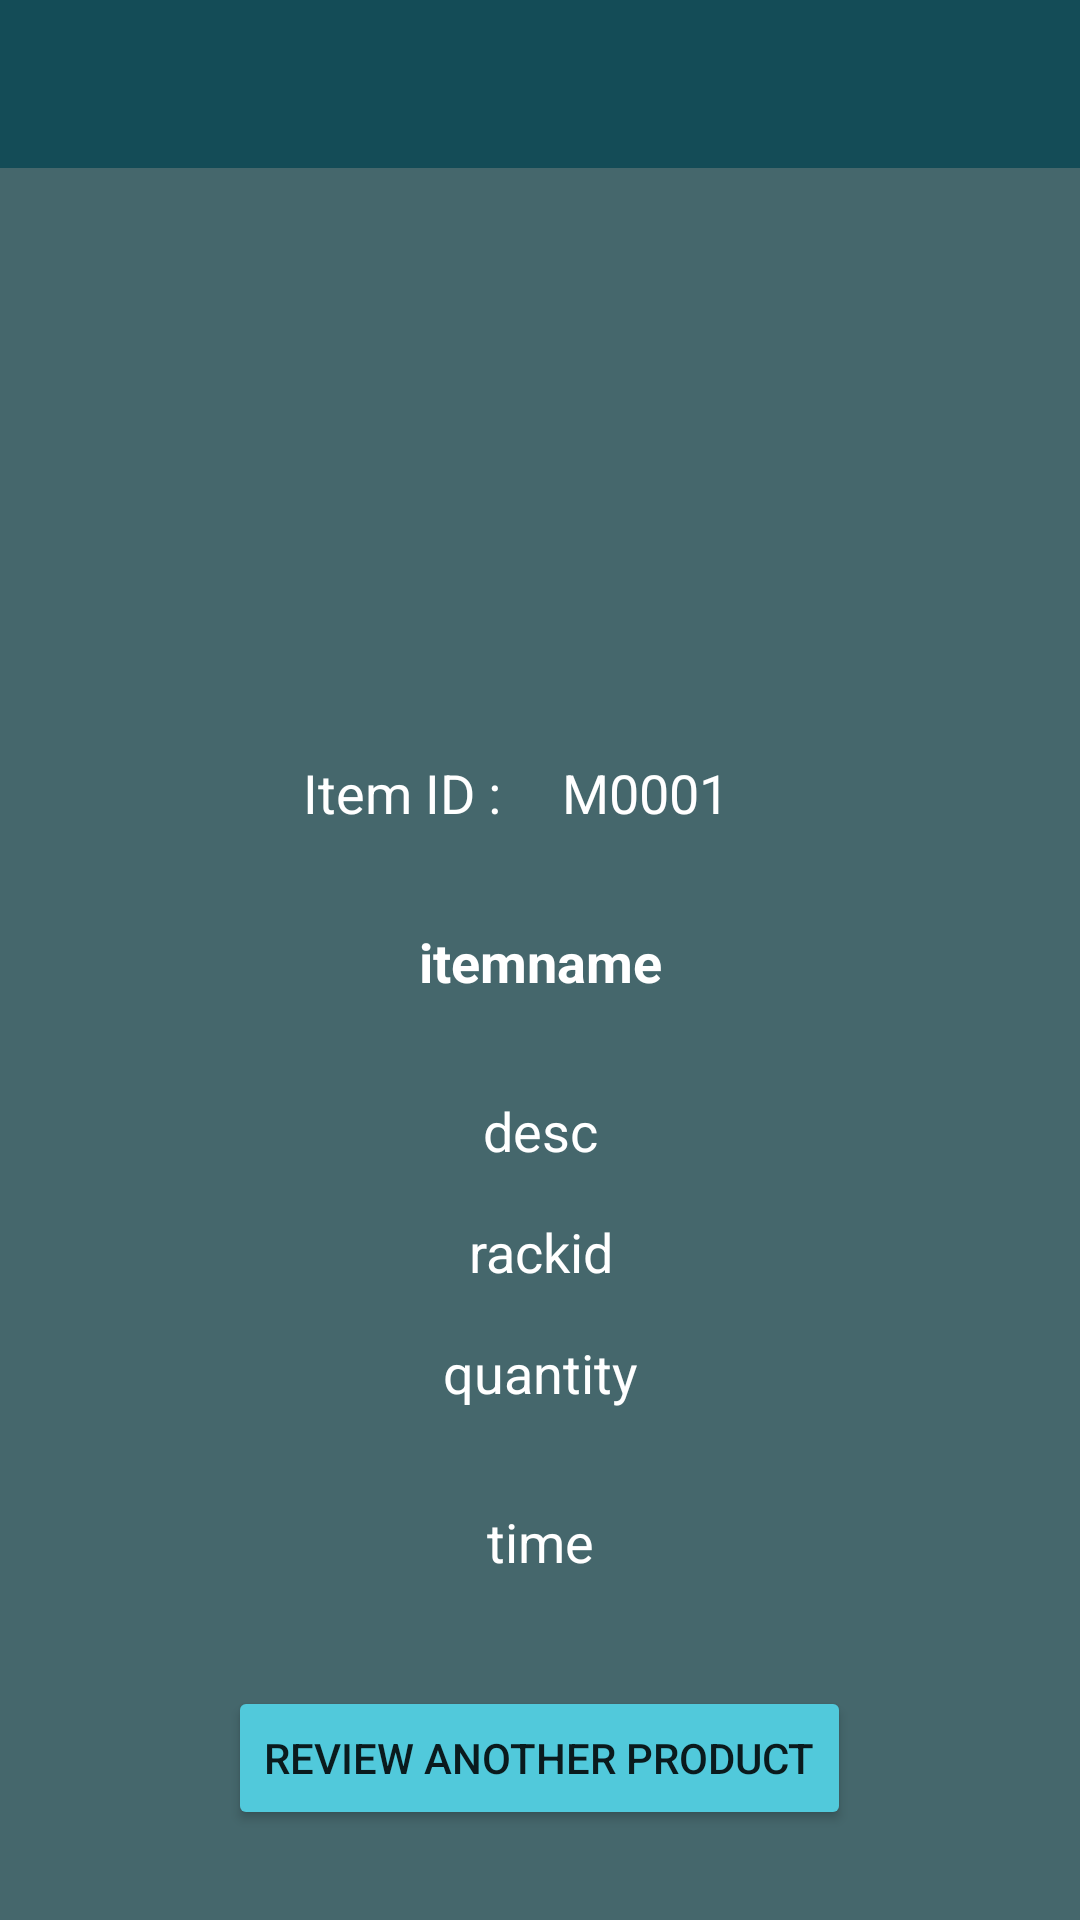

Produce the Android XML layout that renders to this screen, including the resource entries it uses.
<!-- AndroidManifest.xml: application theme Theme.Warehouse_APP -->
<!-- res/layout/activity_putaway_item_details.xml -->
<?xml version="1.0" encoding="utf-8"?>
<LinearLayout xmlns:android="http://schemas.android.com/apk/res/android"
    xmlns:tools="http://schemas.android.com/tools"
    android:layout_width="match_parent"
    android:layout_height="match_parent"
    xmlns:app="http://schemas.android.com/apk/res-auto"
    android:gravity="center"
    android:orientation="vertical"
    android:background="@drawable/app_background">

    <androidx.constraintlayout.widget.ConstraintLayout
        android:layout_width="match_parent"
        android:layout_height="?actionBarSize"
        android:background="@color/menuBar">

        <LinearLayout
            android:layout_width="match_parent"
            android:layout_height="wrap_content"
            tools:ignore="MissingConstraints">

            <ImageView
                android:id="@+id/back_Icon"
                android:layout_width="30dp"
                android:layout_height="30dp"
                android:layout_margin="20dp"
                android:layout_gravity="center"
                android:src="@drawable/backarrow_icon"
                app:tint="@color/white" />

            <TextView
                android:layout_width="match_parent"
                android:layout_height="match_parent"
                android:gravity="center"
                android:text=""
                android:textColor="@color/white"
                android:textSize="20dp" />
        </LinearLayout>
    </androidx.constraintlayout.widget.ConstraintLayout>

    <androidx.constraintlayout.widget.ConstraintLayout
        android:layout_width="match_parent"
        android:layout_height="match_parent">
        <LinearLayout
            android:layout_width="match_parent"
            android:layout_height="match_parent"
            android:background="@drawable/greenbackground">
        </LinearLayout>


        <LinearLayout
            android:layout_width="match_parent"
            android:layout_height="match_parent"
            android:orientation="vertical"
            android:gravity="center">

            <ImageView
                android:id="@+id/imageView"
                android:layout_width="150dp"
                android:layout_height="150dp" />

            <LinearLayout
                android:layout_width="match_parent"
                android:layout_height="wrap_content"
                android:orientation="horizontal"
                android:gravity="center">
                <TextView
                    android:layout_width="wrap_content"
                    android:layout_height="wrap_content"
                    android:text="Item ID : "
                    android:textColor="@color/white"
                    android:textSize="18dp"/>

                <TextView
                    android:id="@+id/txtItemId"
                    android:layout_width="wrap_content"
                    android:layout_height="wrap_content"
                    android:padding="16dp"
                    android:text="M0001"

                     android:textSize="18sp"
                    android:textColor="@color/white"/>
            </LinearLayout>

            <TextView
                android:id="@+id/txtItemName"
                android:layout_width="match_parent"
                android:layout_height="wrap_content"
                android:padding="16dp"
                android:textSize="18sp"
                android:textStyle="bold"
                android:textAlignment="center"
                android:text="itemname"
                android:textColor="@color/white"/>

            <TextView
                android:id="@+id/txtItemDesc"
                android:layout_width="match_parent"
                android:layout_height="wrap_content"
                android:padding="16dp"
                android:textAlignment="center"
                android:text="desc"
                android:textSize="18sp"
                android:textColor="@color/white"/>

            <TextView
                android:id="@+id/txtRackID"
                android:layout_width="wrap_content"
                android:layout_height="wrap_content"
                android:textAlignment="center"
                android:text="rackid"
                android:textSize="18sp"
                android:textColor="@color/white"/>

            <TextView
                android:id="@+id/txtItemQty"
                android:layout_width="match_parent"
                android:layout_height="wrap_content"
                android:padding="16dp"
                android:textAlignment="center"
                android:text="quantity"
                android:textSize="18sp"
                android:textColor="@color/white"/>

            <TextView
                android:id="@+id/txtPutAwayDateTime"
                android:layout_width="match_parent"
                android:layout_height="wrap_content"
                android:padding="16dp"
                android:textAlignment="center"
                android:text="time"
                android:textSize="18sp"
                android:textColor="@color/white"/>

            <Button
                android:id="@+id/btnReviewAnotherProduct"
                android:layout_width="wrap_content"
                android:layout_height="wrap_content"
                android:layout_marginTop="20dp"
                android:layout_gravity="center"
                android:backgroundTint="@color/button_colour"
                android:text="Review Another Product" />


        </LinearLayout>

    </androidx.constraintlayout.widget.ConstraintLayout>


</LinearLayout>
<!-- resources referenced by this layout -->
<resources>
  <color name="button_colour">#51C9DB</color>
  <color name="menuBar">#144C57</color>
  <color name="white">#FFFFFFFF</color>
  <!-- drawable greenbackground (drawable) -->
  <?xml version="1.0" encoding="utf-8"?>
  <shape xmlns:android="http://schemas.android.com/apk/res/android">
      android:shape = "rectangle">
  
      <solid android:color="@color/greentransparentbackground"/>
  </shape>
  <style name="Theme.Warehouse_APP" parent="Theme.MaterialComponents.DayNight.DarkActionBar">
          
          <item name="colorPrimary">@color/purple_500</item>
          <item name="colorPrimaryVariant">@color/purple_700</item>
          <item name="colorOnPrimary">@color/white</item>
          
          <item name="colorSecondary">@color/teal_200</item>
          <item name="colorSecondaryVariant">@color/teal_700</item>
          <item name="colorOnSecondary">@color/black</item>
          
          <item name="android:statusBarColor" tools:targetApi="l">?attr/colorPrimaryVariant</item>
          
      </style>
  <color name="greentransparentbackground">#DB274E54</color>
  <color name="purple_500">#FF6200EE</color>
  <color name="purple_700">#FF3700B3</color>
  <color name="teal_200">#FF03DAC5</color>
  <color name="teal_700">#FF018786</color>
  <color name="black">#FF000000</color>
</resources>
